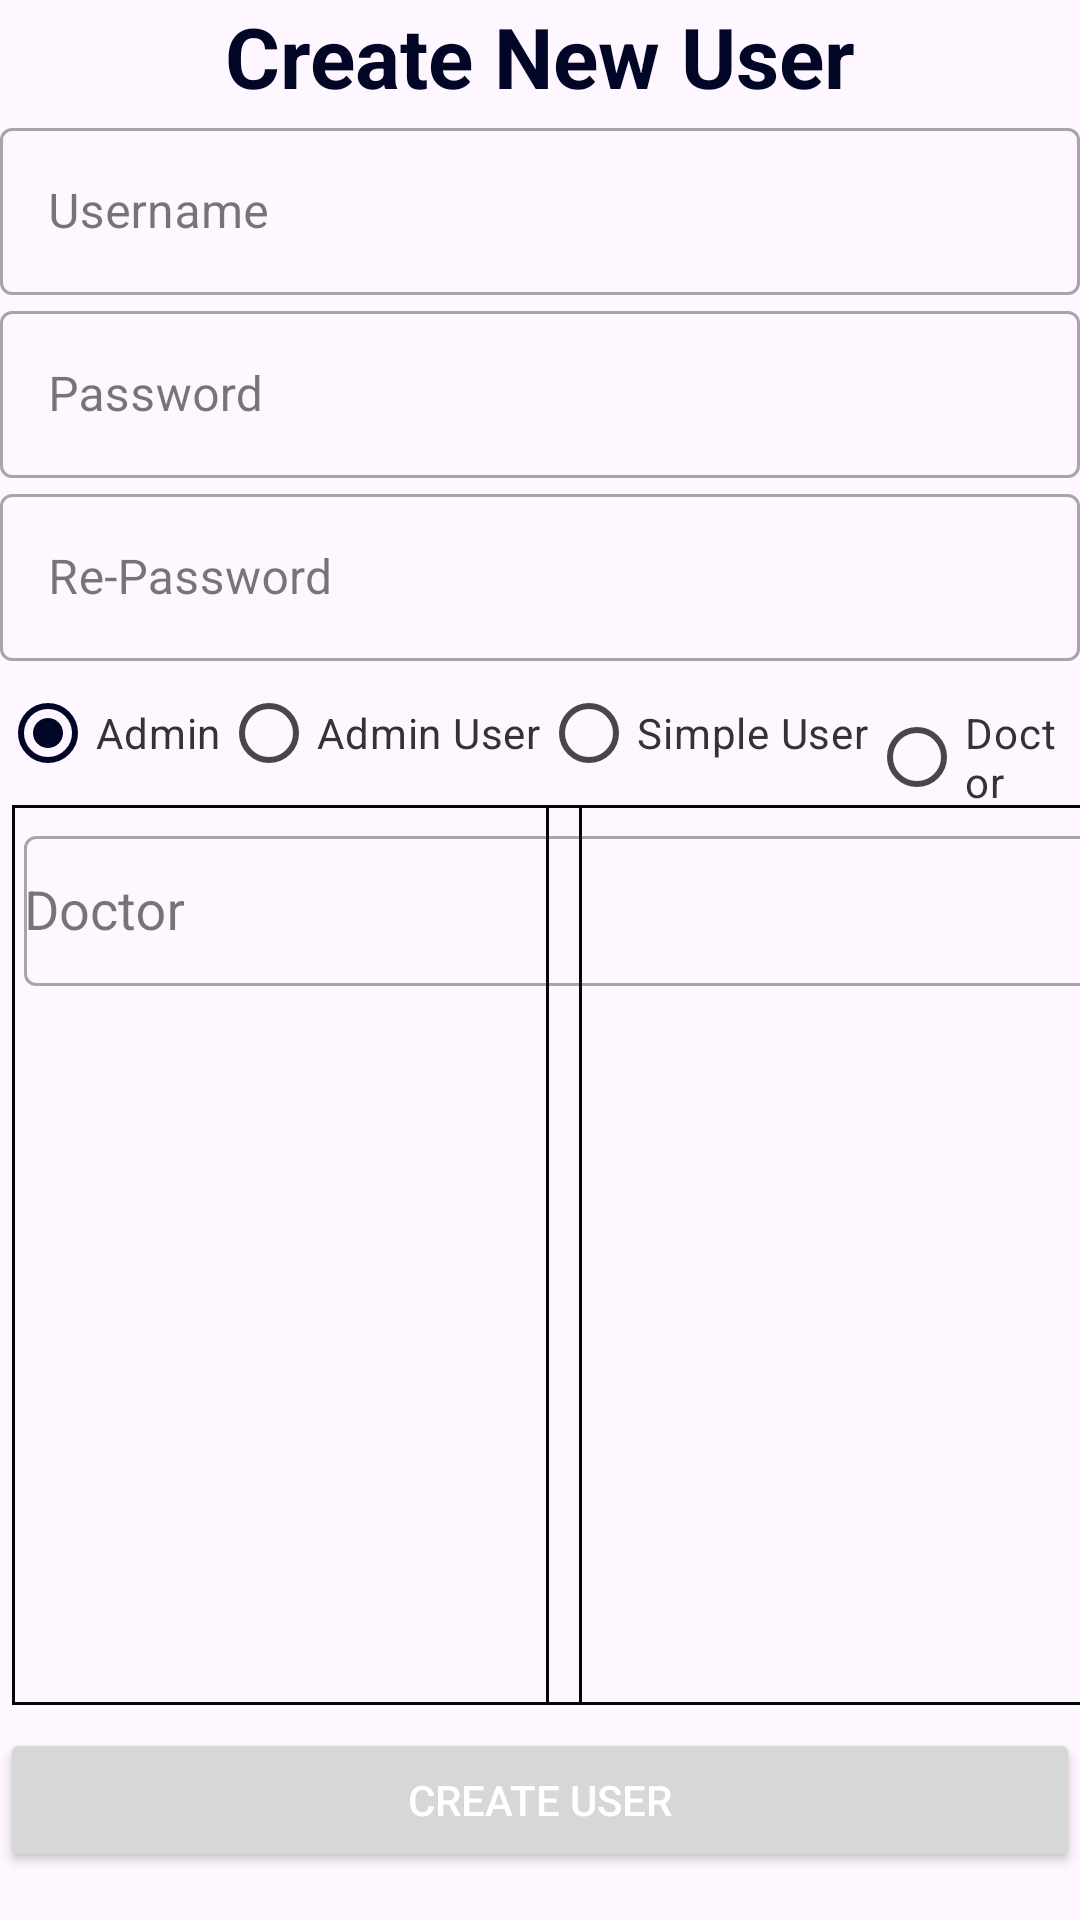

This screen was rendered from an Android layout file. Write that file and the resources it references.
<!-- AndroidManifest.xml: application theme Theme.Gis -->
<!-- res/layout/activity_newuser.xml -->
<?xml version="1.0" encoding="utf-8"?>
<androidx.constraintlayout.widget.ConstraintLayout xmlns:android="http://schemas.android.com/apk/res/android"
    xmlns:app="http://schemas.android.com/apk/res-auto"
    xmlns:tools="http://schemas.android.com/tools"
    android:layout_width="match_parent"
    android:layout_height="match_parent"
    tools:context=".newuser">
    
    <TextView
        android:id="@+id/textView4"
        android:layout_width="wrap_content"
        android:layout_height="wrap_content"
        android:layout_gravity="center"
        android:text="Create New User"
        android:textColor="#010627"
        android:textSize="28dp"
        android:textStyle="bold"
        app:layout_constraintEnd_toEndOf="@+id/usertype"
        app:layout_constraintStart_toStartOf="parent"
        app:layout_constraintTop_toTopOf="parent" />

    
    <com.google.android.material.textfield.TextInputLayout
        android:id="@+id/textInputLayout"
        style="@style/Widget.MaterialComponents.TextInputLayout.OutlinedBox"
        android:layout_width="match_parent"
        android:layout_height="wrap_content"
        android:hint="Username"
        app:layout_constraintTop_toBottomOf="@+id/textView4">

        <com.google.android.material.textfield.TextInputEditText
            android:id="@+id/username"
            android:layout_width="match_parent"
            android:layout_height="wrap_content"
            android:inputType="text"
            android:textColor="@android:color/black" />
    </com.google.android.material.textfield.TextInputLayout>

    
    <com.google.android.material.textfield.TextInputLayout
        android:id="@+id/textInputLayout4"
        style="@style/Widget.MaterialComponents.TextInputLayout.OutlinedBox"
        android:layout_width="match_parent"
        android:layout_height="wrap_content"
        android:hint="Password"
        app:layout_constraintTop_toBottomOf="@+id/textInputLayout">

        <com.google.android.material.textfield.TextInputEditText
            android:id="@+id/password"
            android:layout_width="match_parent"
            android:layout_height="wrap_content"
            android:inputType="textPassword"
            android:textColor="@android:color/black" />
    </com.google.android.material.textfield.TextInputLayout>

    <ImageButton
        android:id="@+id/showButton"
        android:layout_width="wrap_content"
        android:layout_height="wrap_content"
        android:layout_marginEnd="8dp"
        android:background="@null"
        android:contentDescription="Show Password"
        android:src="@drawable/ic_baseline_visibility_off_24"
        app:layout_constraintBottom_toBottomOf="@+id/textInputLayout4"
        app:layout_constraintEnd_toEndOf="@+id/textInputLayout4"
        app:layout_constraintTop_toTopOf="@+id/textInputLayout4" />
    
    <com.google.android.material.textfield.TextInputLayout
        android:id="@+id/textInputLayout5"
        style="@style/Widget.MaterialComponents.TextInputLayout.OutlinedBox"
        android:layout_width="match_parent"
        android:layout_height="wrap_content"
        android:hint="Re-Password"
        app:layout_constraintTop_toBottomOf="@+id/textInputLayout4">

        <com.google.android.material.textfield.TextInputEditText
            android:id="@+id/repassword"
            android:layout_width="match_parent"
            android:layout_height="wrap_content"
            android:inputType="textPassword"
            android:textColor="@android:color/black" />
    </com.google.android.material.textfield.TextInputLayout>

    
    <RadioGroup
        android:id="@+id/usertype"
        android:layout_width="match_parent"
        android:layout_height="wrap_content"
        android:orientation="horizontal"
        app:layout_constraintTop_toBottomOf="@+id/textInputLayout5">

        <RadioButton
            android:id="@+id/admin"
            android:layout_width="wrap_content"
            android:layout_height="wrap_content"
            android:checked="true"
            android:text="Admin"

            android:textColor="#333333" />

        <RadioButton
            android:id="@+id/user"
            android:layout_width="wrap_content"
            android:layout_height="wrap_content"
            android:text="Admin User"
            android:textColor="#333333" />

        <RadioButton
            android:id="@+id/hospitalUser"
            android:layout_width="wrap_content"
            android:layout_height="wrap_content"
            android:text="Simple User"
            android:textColor="#333333" />

        <RadioButton
            android:id="@+id/doctor"
            android:layout_width="wrap_content"
            android:layout_height="wrap_content"
            android:text="Doctor"
            android:textColor="#333333" />
    </RadioGroup>

    <LinearLayout
        android:id="@+id/doctorlayout"
        android:layout_width="match_parent"
        android:layout_height="wrap_content"
        android:orientation="vertical"

        app:layout_constraintEnd_toEndOf="parent"
        app:layout_constraintStart_toStartOf="parent"
        app:layout_constraintTop_toBottomOf="@+id/usertype">

        <com.google.android.material.textfield.TextInputLayout
            android:id="@+id/diseselayout"
            style="@style/Widget.MaterialComponents.TextInputLayout.OutlinedBox"
            android:layout_width="match_parent"
            android:layout_height="wrap_content"
            android:layout_marginTop="5dp"
            android:hint="Doctor">

            <com.google.android.material.textfield.MaterialAutoCompleteTextView
                android:id="@+id/DSpinner"
                android:layout_width="388dp"
                android:layout_height="50dp"
                android:layout_margin="8dp"
                android:maxLines="1"
                android:singleLine="true"
                app:cardCornerRadius="8dp"
                app:cardElevation="4dp" />
        </com.google.android.material.textfield.TextInputLayout>



    </LinearLayout>

    <androidx.constraintlayout.widget.ConstraintLayout
        android:id="@+id/constraintLayout2"
        android:layout_width="match_parent"
        android:layout_height="300dp"
        app:layout_constraintTop_toBottomOf="@+id/usertype">

        <ListView
            android:id="@+id/createUserlist1"
            android:layout_width="190dp"
            android:layout_height="300dp"
            android:layout_marginStart="4dp"
            android:background="@drawable/border_bg"
            app:layout_constraintBottom_toBottomOf="parent"
            app:layout_constraintStart_toStartOf="parent"
            app:layout_constraintTop_toTopOf="parent"
            app:layout_constraintVertical_bias="1.0" />

        <ListView
            android:id="@+id/createUserlist2"
            android:layout_width="190dp"
            android:layout_height="300dp"
            android:background="@drawable/border_bg"
            app:layout_constraintEnd_toEndOf="parent"
            app:layout_constraintStart_toEndOf="@+id/createUserlist1"
            app:layout_constraintTop_toTopOf="parent" />
    </androidx.constraintlayout.widget.ConstraintLayout>

    <Button
        android:id="@+id/insertuser"
        android:layout_width="match_parent"
        android:layout_height="wrap_content"
        android:layout_marginBottom="16dp"
        android:text="Create User"
        android:textColor="#FFFFFF"
        app:layout_constraintBottom_toBottomOf="parent"
        app:layout_constraintEnd_toEndOf="parent"
        app:layout_constraintHorizontal_bias="0.0"
        app:layout_constraintStart_toStartOf="parent" />
</androidx.constraintlayout.widget.ConstraintLayout>
<!-- resources referenced by this layout -->
<resources>
  <!-- drawable border_bg (drawable) -->
  <shape xmlns:android="http://schemas.android.com/apk/res/android"
      android:shape="rectangle">
      <solid android:color="@android:color/transparent" />
      <stroke
          android:width="1dp"
          android:color="#050505" /> 
      <padding
          android:bottom="2dp"
          android:left="2dp"
          android:right="2dp"
          android:top="2dp" />
  </shape>
  <style name="Theme.Gis" parent="Base.Theme.Gis" />
  <style name="Base.Theme.Gis" parent="Theme.Material3.DayNight.NoActionBar">
          
          <item name="colorPrimary">#010627</item> 
          
          <item name="android:statusBarColor">#010627</item>
      </style>
</resources>
